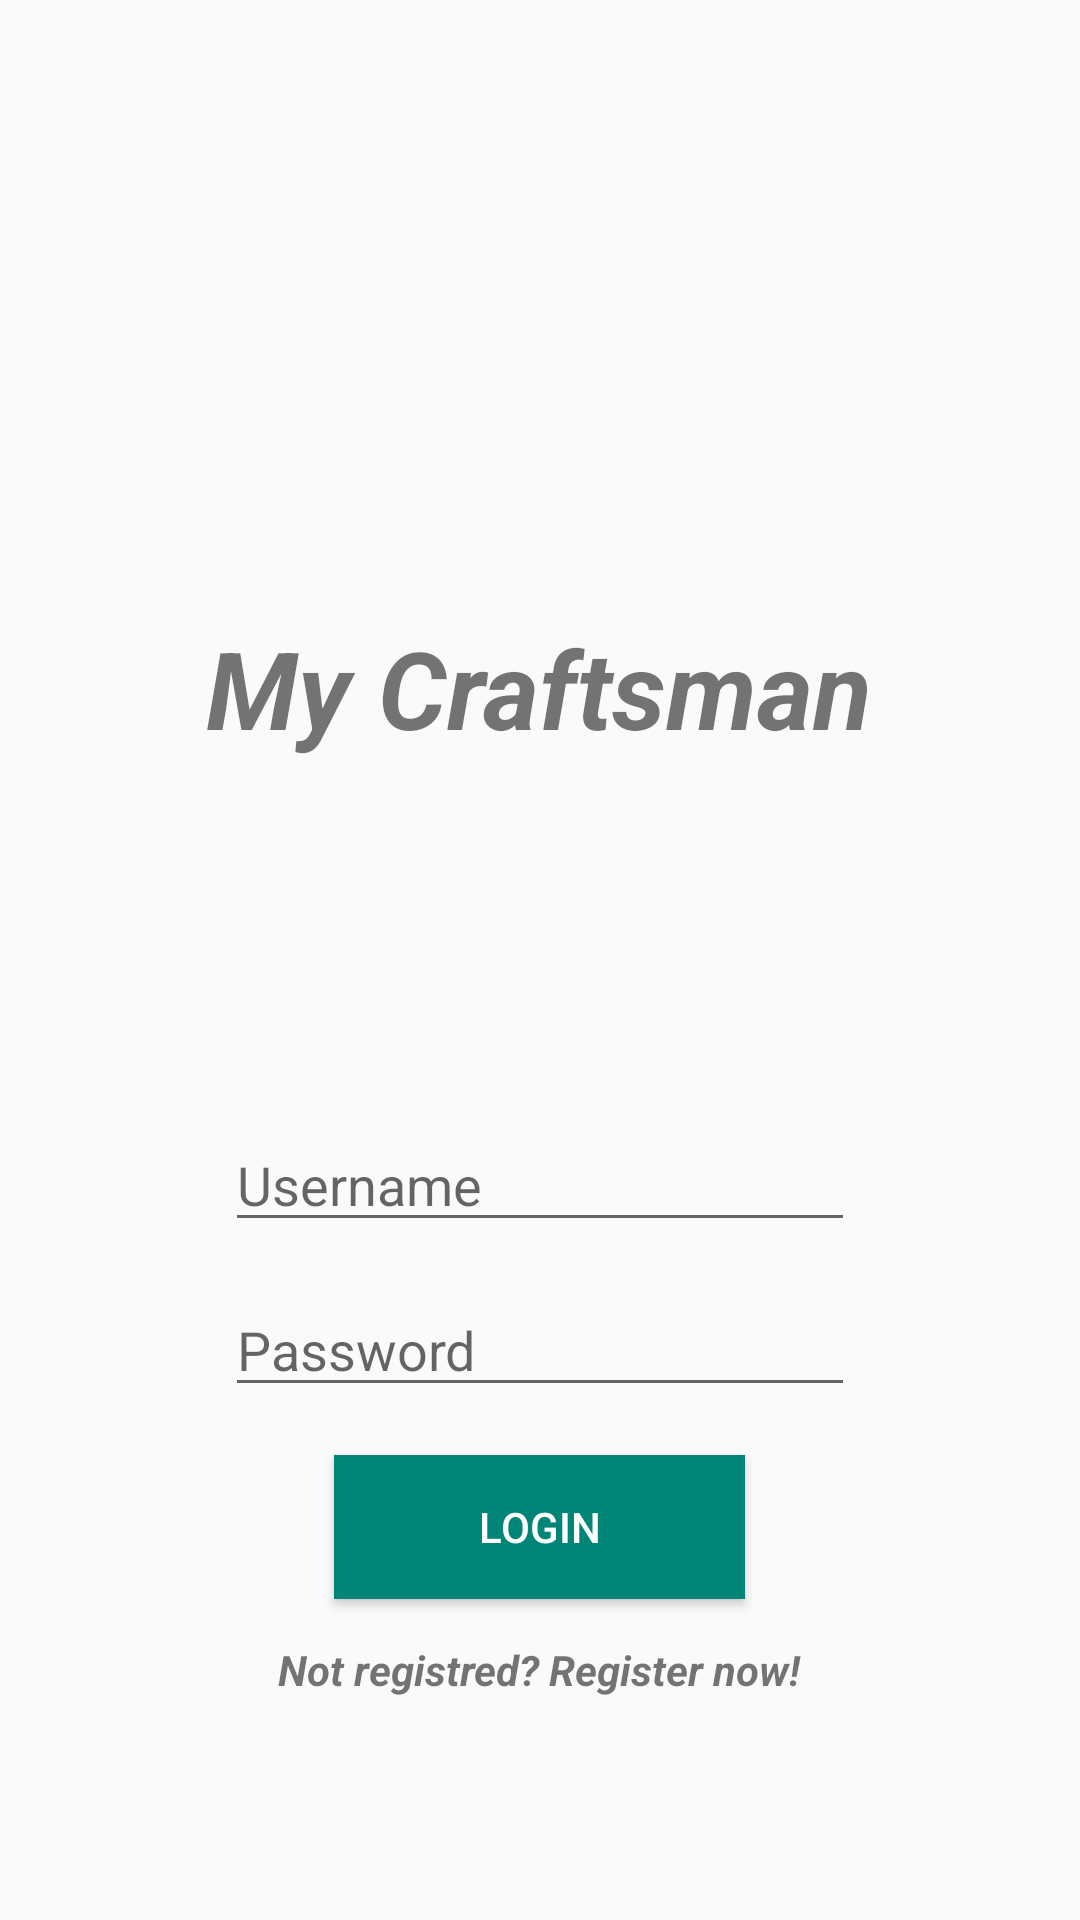

Layout XML and referenced resources for this Android screen:
<!-- AndroidManifest.xml: application theme AppTheme -->
<!-- res/layout/activity_login.xml -->
<?xml version="1.0" encoding="utf-8"?>

<RelativeLayout xmlns:android="http://schemas.android.com/apk/res/android"
    xmlns:app="http://schemas.android.com/apk/res-auto"
    xmlns:tools="http://schemas.android.com/tools"
    android:layout_width="match_parent"
    android:layout_height="match_parent"
    tools:context=".LoginActivity">

    

    <TextView
        android:id="@+id/tvMyCraftsman"
        android:layout_width="wrap_content"
        android:layout_height="wrap_content"
        android:layout_alignParentTop="true"
        android:layout_centerHorizontal="true"
        android:layout_marginTop="205dp"
        android:text="@string/login_header"
        android:textSize="36sp"
        android:textStyle="bold|italic" />

    <ImageView
        android:id="@+id/ivLoginTools"
        android:layout_width="209dp"
        android:layout_height="124dp"
        android:layout_centerHorizontal="true"
        android:layout_alignParentTop="true"
        android:layout_marginTop="50dp"
        android:contentDescription="@string/todo"
        android:src="@drawable/login_tools" />

    <EditText
        android:id="@+id/etUsername"
        android:layout_width="wrap_content"
        android:layout_height="wrap_content"
        android:layout_centerHorizontal="true"
        android:layout_alignParentBottom="true"
        android:layout_marginEnd="0dp"
        android:layout_marginBottom="226dp"
        android:autofillHints=""
        android:ems="10"
        android:hint="@string/username"
        android:inputType="textPersonName" />

    <EditText
        android:id="@+id/etPassword"
        android:layout_width="wrap_content"
        android:layout_height="wrap_content"
        android:layout_centerHorizontal="true"
        android:layout_alignParentBottom="true"
        android:layout_marginEnd="0dp"
        android:layout_marginBottom="171dp"
        android:autofillHints=""
        android:ems="10"
        android:hint="@string/password"
        android:inputType="textPassword" />

    <Button
        android:id="@+id/btLogin"
        android:layout_width="137dp"
        android:layout_height="wrap_content"
        android:layout_alignParentBottom="true"
        android:layout_centerHorizontal="true"
        android:layout_marginBottom="107dp"
        android:background="@drawable/button_login"
        android:text="@string/login"
        android:textColor="@android:color/white" />

    <TextView
        android:id="@+id/tvRegister"
        android:layout_width="wrap_content"
        android:layout_height="wrap_content"
        android:layout_alignParentBottom="true"
        android:layout_centerHorizontal="true"
        android:layout_marginBottom="74dp"
        android:text="@string/not_registred_register_now"
        android:textStyle="bold|italic" />

    <TextView
        android:id="@+id/tvWrongUserOrPass"
        android:layout_width="wrap_content"
        android:layout_height="wrap_content"
        android:layout_above="@+id/btLogin"
        android:layout_centerHorizontal="true"
        android:layout_marginBottom="-109dp"
        android:textColor="@android:color/holo_red_dark"
        android:textStyle="italic" />
</RelativeLayout>
<!-- resources referenced by this layout -->
<resources>
  <!-- drawable button_login (drawable) -->
  <?xml version="1.0" encoding="utf-8"?>
  <selector xmlns:android="http://schemas.android.com/apk/res/android">
      <item
          android:state_enabled="true"
          android:state_pressed="false"
          android:drawable="@color/colorPrimary" />
      <item
          android:state_enabled="true"
          android:state_pressed="true"
          android:drawable="@color/colorPrimaryPressed" />
  </selector>
  <string name="login">Login</string>
  <string name="login_header">My Craftsman</string>
  <string name="not_registred_register_now">Not registred? Register now!</string>
  <string name="password">Password</string>
  <string name="todo">TODO</string>
  <string name="username">Username</string>
  <style name="AppTheme" parent="Theme.AppCompat.Light.NoActionBar">
          
          <item name="colorPrimary">@color/colorPrimary</item>
          <item name="colorPrimaryDark">@color/colorPrimaryDark</item>
          <item name="colorAccent">@color/colorAccent</item>
          <item name="android:statusBarColor">@android:color/transparent</item>
      </style>
  <color name="colorPrimary">#008577</color>
  <color name="colorPrimaryPressed">#035950</color>
  <color name="colorPrimaryDark">#00574b</color>
  <color name="colorAccent">#d81b60</color>
</resources>
